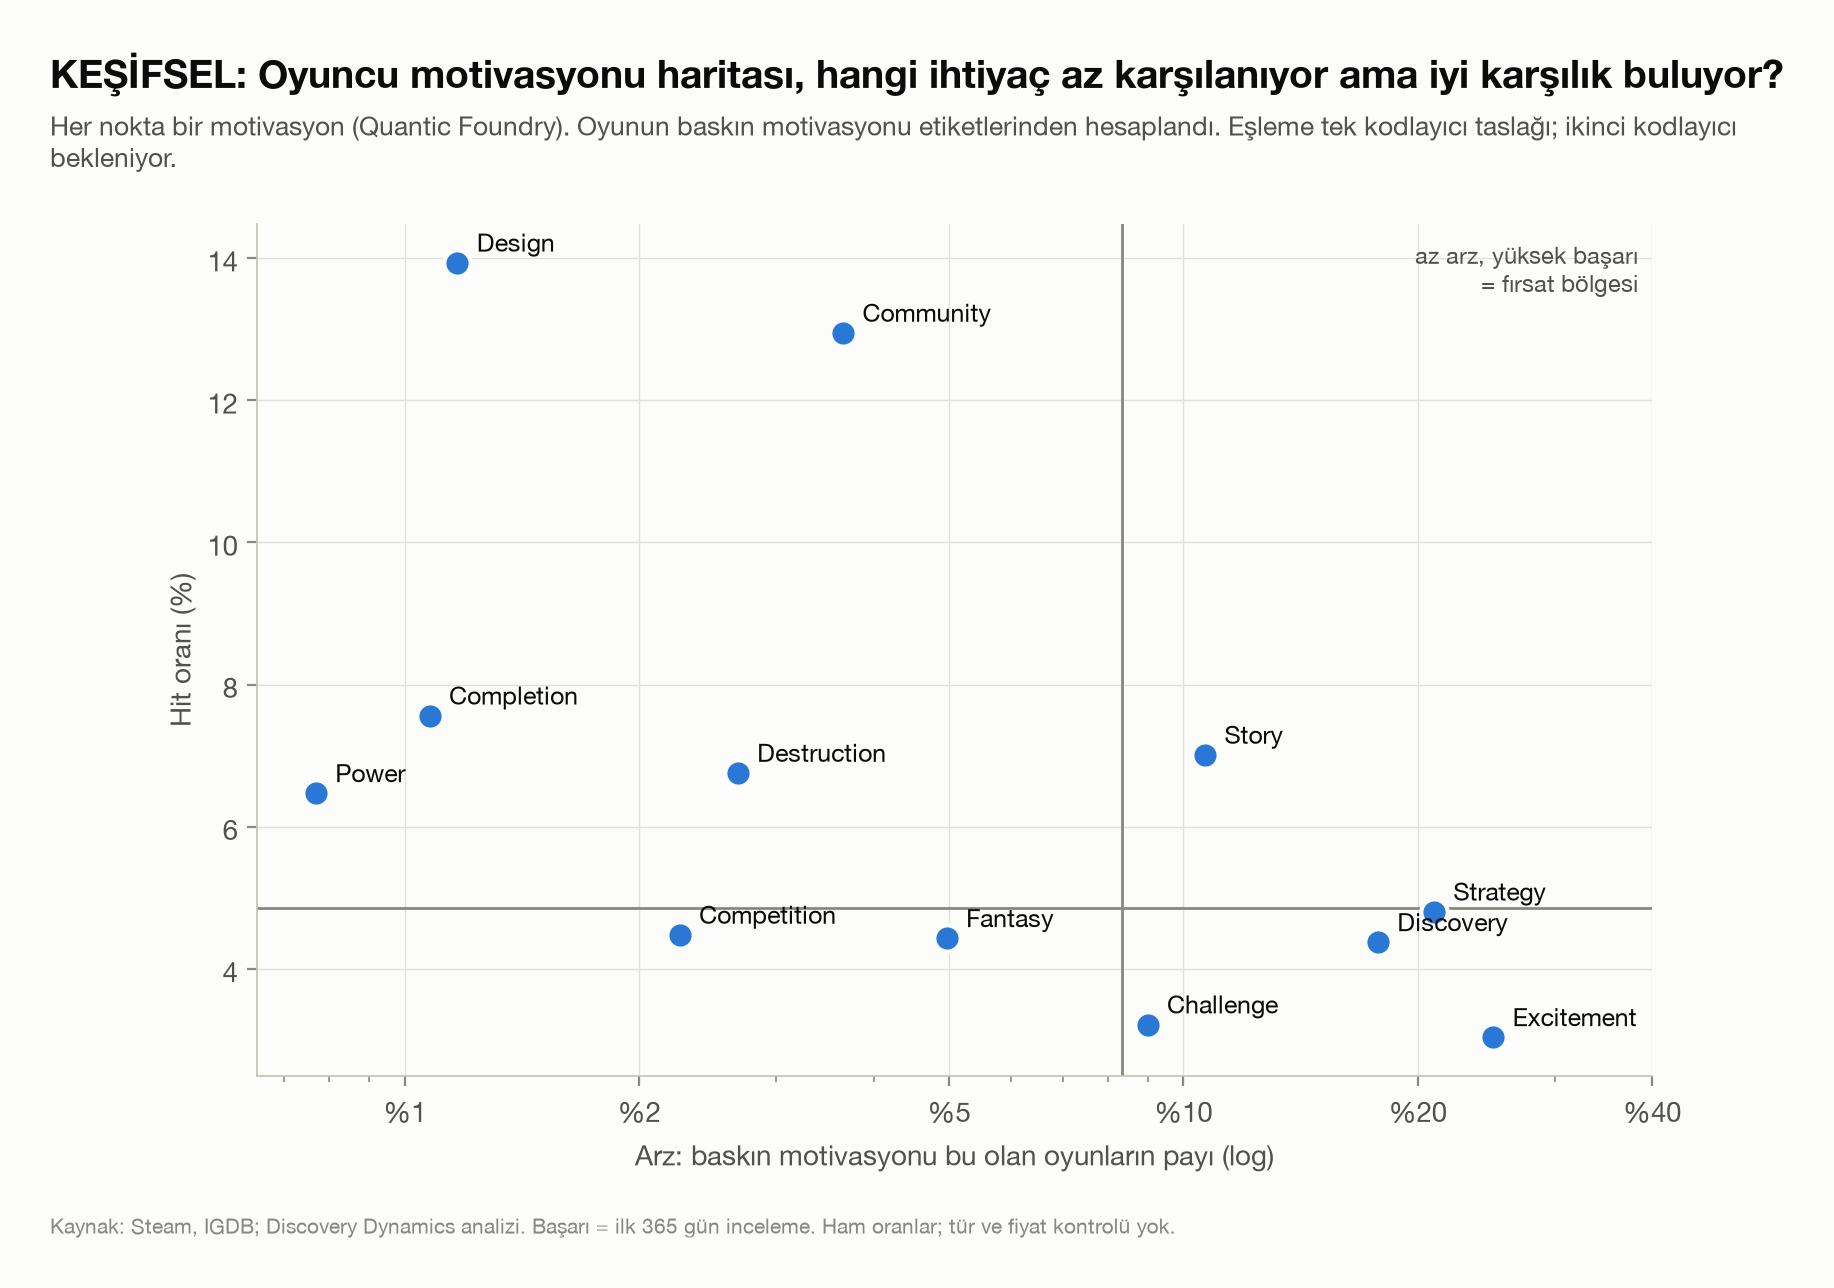

The table this chart was drawn from, first rows:
baskin, arz, hit, sevilen
Challenge, 8.997, 3.217, 2.597
Community, 3.655, 12.95, 8.33
Competition, 2.255, 4.479, 2.741
Completion, 1.076, 7.563, 6.583
Design, 1.168, 13.94, 8.774
Destruction, 2.677, 6.757, 4.73
Discovery, 17.78, 4.374, 3.349
Excitement, 25.01, 3.038, 2.146
Fantasy, 4.966, 4.431, 3.217
Power, 0.769, 6.471, 3.137
Story, 10.66, 7.011, 6.276
Strategy, 20.99, 4.805, 3.383
